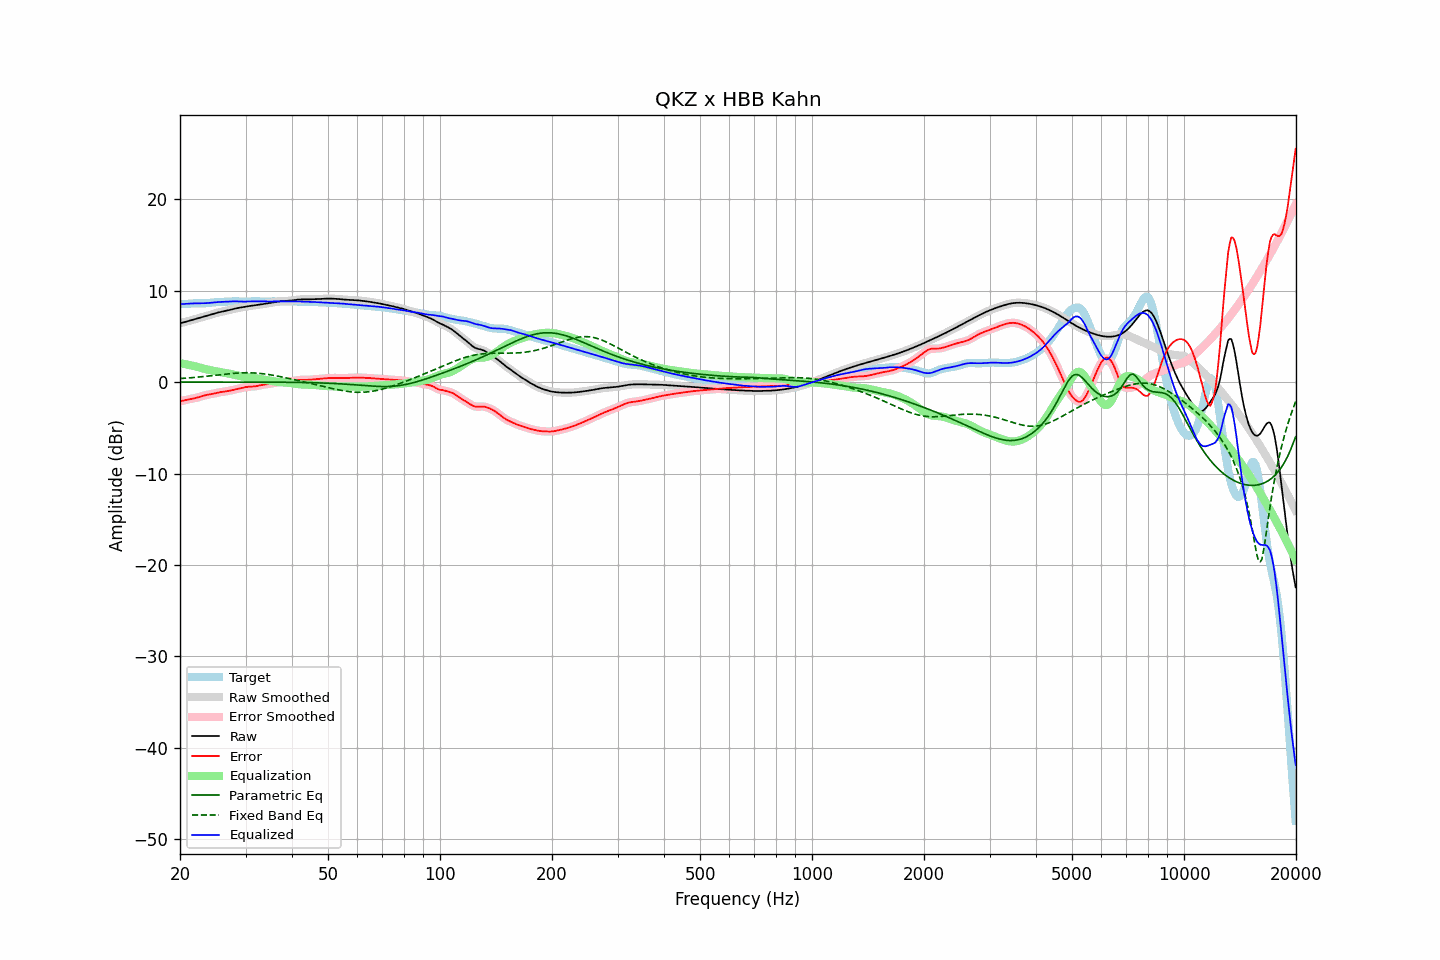

Source data for this figure (header and first rows):
frequency, raw, error, smoothed, error_smoothed, equalization, parametric_eq, fixed_band_eq, equalized_raw, equalized_smoothed, target
20.00, 6.45, -2.09, 6.45, -2.10, 2.08, 0.01, 0.39, 8.53, 8.53, 8.55
20.20, 6.49, -2.05, 6.49, -2.05, 2.05, 0.01, 0.41, 8.54, 8.54, 8.55
20.40, 6.54, -2.01, 6.54, -2.01, 2.02, 0.01, 0.42, 8.55, 8.55, 8.55
20.61, 6.58, -1.97, 6.58, -1.97, 1.98, 0.01, 0.43, 8.56, 8.56, 8.55
20.81, 6.63, -1.93, 6.63, -1.93, 1.95, 0.01, 0.45, 8.58, 8.58, 8.56
21.02, 6.68, -1.90, 6.68, -1.90, 1.91, 0.01, 0.46, 8.59, 8.59, 8.58
21.23, 6.73, -1.86, 6.73, -1.86, 1.87, 0.01, 0.48, 8.60, 8.60, 8.59
21.44, 6.78, -1.83, 6.78, -1.83, 1.83, 0.01, 0.49, 8.61, 8.61, 8.61
21.66, 6.82, -1.80, 6.82, -1.80, 1.79, 0.01, 0.51, 8.62, 8.62, 8.62
21.87, 6.87, -1.76, 6.87, -1.76, 1.75, 0.01, 0.52, 8.62, 8.62, 8.64
22.09, 6.92, -1.72, 6.92, -1.72, 1.71, 0.01, 0.54, 8.63, 8.63, 8.64
22.31, 6.97, -1.67, 6.97, -1.67, 1.66, 0.01, 0.55, 8.63, 8.63, 8.64
22.54, 7.02, -1.62, 7.02, -1.62, 1.61, 0.01, 0.57, 8.63, 8.63, 8.63
22.76, 7.07, -1.56, 7.07, -1.56, 1.56, 0.01, 0.59, 8.63, 8.63, 8.63
22.99, 7.12, -1.51, 7.12, -1.51, 1.52, 0.01, 0.61, 8.63, 8.63, 8.63
23.22, 7.17, -1.46, 7.17, -1.46, 1.47, 0.01, 0.62, 8.64, 8.64, 8.63
23.45, 7.22, -1.42, 7.22, -1.42, 1.43, 0.01, 0.64, 8.65, 8.65, 8.64
23.69, 7.27, -1.38, 7.27, -1.38, 1.39, 0.01, 0.66, 8.66, 8.66, 8.65
23.92, 7.32, -1.35, 7.32, -1.35, 1.35, 0.01, 0.68, 8.67, 8.67, 8.67
24.16, 7.38, -1.32, 7.38, -1.32, 1.31, 0.01, 0.70, 8.69, 8.69, 8.69
24.40, 7.43, -1.28, 7.43, -1.28, 1.28, 0.01, 0.72, 8.71, 8.71, 8.72
24.65, 7.49, -1.25, 7.49, -1.25, 1.24, 0.01, 0.74, 8.73, 8.73, 8.74
24.89, 7.54, -1.21, 7.54, -1.21, 1.20, 0.01, 0.76, 8.75, 8.74, 8.75
25.14, 7.59, -1.17, 7.59, -1.17, 1.17, 0.01, 0.78, 8.76, 8.76, 8.76
25.39, 7.64, -1.13, 7.64, -1.13, 1.14, 0.01, 0.80, 8.77, 8.77, 8.77
25.65, 7.68, -1.10, 7.68, -1.10, 1.10, 0.01, 0.82, 8.78, 8.78, 8.77
25.91, 7.72, -1.06, 7.72, -1.07, 1.07, 0.01, 0.84, 8.79, 8.79, 8.78
26.16, 7.75, -1.04, 7.75, -1.04, 1.04, 0.01, 0.86, 8.80, 8.80, 8.79
26.43, 7.79, -1.02, 7.79, -1.02, 1.01, 0.01, 0.88, 8.80, 8.80, 8.80
26.69, 7.83, -0.99, 7.83, -0.99, 0.98, 0.01, 0.89, 8.81, 8.81, 8.82
26.96, 7.86, -0.96, 7.87, -0.96, 0.95, 0.01, 0.91, 8.82, 8.82, 8.83
27.23, 7.91, -0.93, 7.91, -0.93, 0.92, 0.01, 0.93, 8.83, 8.83, 8.84
27.50, 7.95, -0.89, 7.95, -0.89, 0.89, 0.01, 0.95, 8.84, 8.84, 8.84
27.77, 8.00, -0.85, 8.00, -0.85, 0.85, 0.01, 0.96, 8.85, 8.85, 8.85
28.05, 8.04, -0.81, 8.04, -0.81, 0.81, 0.01, 0.98, 8.85, 8.85, 8.85
28.33, 8.08, -0.77, 8.08, -0.77, 0.77, 0.01, 0.99, 8.85, 8.85, 8.85
28.62, 8.12, -0.73, 8.12, -0.73, 0.72, 0.01, 1.00, 8.84, 8.84, 8.84
28.90, 8.15, -0.69, 8.15, -0.69, 0.68, 0.01, 1.01, 8.83, 8.83, 8.84
29.19, 8.18, -0.65, 8.18, -0.65, 0.64, 0.01, 1.02, 8.82, 8.82, 8.83
29.48, 8.21, -0.61, 8.21, -0.61, 0.61, 0.01, 1.02, 8.82, 8.82, 8.82
29.78, 8.24, -0.57, 8.24, -0.57, 0.57, 0.01, 1.03, 8.81, 8.82, 8.81
30.08, 8.27, -0.53, 8.27, -0.53, 0.55, 0.01, 1.03, 8.82, 8.82, 8.81
30.38, 8.30, -0.51, 8.30, -0.51, 0.52, 0.01, 1.03, 8.82, 8.82, 8.81
30.68, 8.33, -0.49, 8.33, -0.49, 0.50, 0.01, 1.03, 8.83, 8.83, 8.82
30.99, 8.35, -0.48, 8.35, -0.48, 0.49, 0.01, 1.02, 8.84, 8.84, 8.84
31.30, 8.38, -0.48, 8.38, -0.48, 0.47, 0.01, 1.02, 8.85, 8.85, 8.85
31.61, 8.40, -0.47, 8.40, -0.46, 0.45, 0.01, 1.01, 8.85, 8.85, 8.87
31.93, 8.42, -0.45, 8.42, -0.44, 0.43, 0.01, 1.00, 8.85, 8.85, 8.87
32.24, 8.45, -0.41, 8.45, -0.41, 0.40, 0.01, 0.99, 8.85, 8.85, 8.86
32.57, 8.48, -0.38, 8.48, -0.38, 0.38, 0.01, 0.97, 8.85, 8.85, 8.85
32.89, 8.50, -0.34, 8.50, -0.34, 0.35, 0.01, 0.95, 8.85, 8.85, 8.84
33.22, 8.53, -0.30, 8.53, -0.30, 0.31, 0.01, 0.93, 8.84, 8.84, 8.83
33.55, 8.56, -0.27, 8.56, -0.27, 0.28, 0.01, 0.91, 8.84, 8.84, 8.83
33.89, 8.58, -0.25, 8.58, -0.25, 0.25, 0.01, 0.89, 8.84, 8.84, 8.83
34.23, 8.61, -0.22, 8.61, -0.22, 0.22, 0.01, 0.87, 8.83, 8.83, 8.84
34.57, 8.64, -0.20, 8.64, -0.20, 0.19, 0.01, 0.84, 8.83, 8.83, 8.84
34.92, 8.67, -0.17, 8.67, -0.17, 0.16, 0.00, 0.81, 8.84, 8.84, 8.85
35.27, 8.71, -0.14, 8.71, -0.14, 0.13, 0.00, 0.78, 8.84, 8.84, 8.85
35.62, 8.74, -0.11, 8.74, -0.11, 0.10, 0.00, 0.75, 8.84, 8.84, 8.84
35.97, 8.77, -0.07, 8.77, -0.07, 0.07, 0.00, 0.72, 8.84, 8.84, 8.84
... 635 more rows
